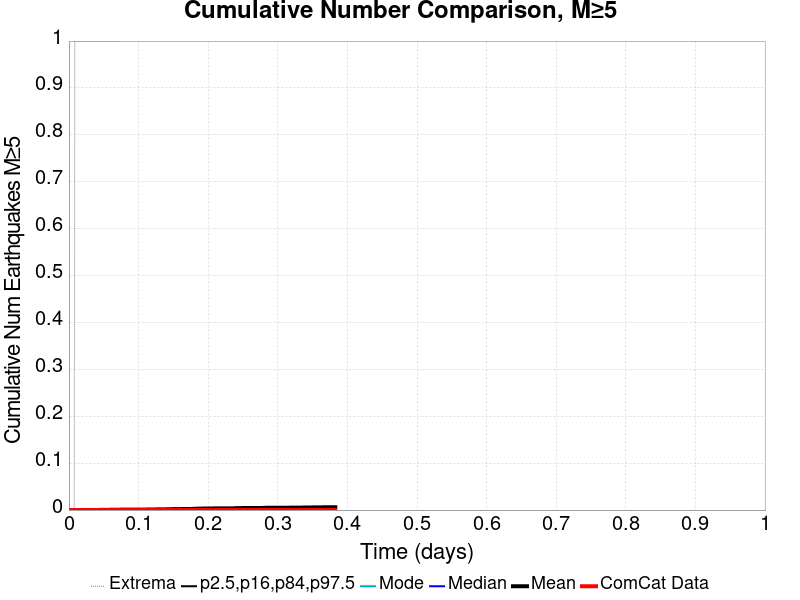

The data file committed next to this chart (first rows):
Time (days), ComCat Data, Simulation Mean, Simulation Median, Simulation Mode, Simulation Minimum, Simulation Maximum, 2.5 %-ile, 16 %-ile, 84 %-ile, 97.5 %-ile
0.0, 0.0, 0.0, 0.0, 0.0, 0.0, 0.0, 0.0, 0.0, 0.0, 0.0
7.6670607E-4, 0.0, 0.0, 0.0, 0.0, 0.0, 0.0, 0.0, 0.0, 0.0, 0.0
0.001533, 0.0, 0.0, 0.0, 0.0, 0.0, 0.0, 0.0, 0.0, 0.0, 0.0
0.0023, 0.0, 0.0, 0.0, 0.0, 0.0, 0.0, 0.0, 0.0, 0.0, 0.0
0.003067, 0.0, 0.0, 0.0, 0.0, 0.0, 0.0, 0.0, 0.0, 0.0, 0.0
0.003834, 0.0, 0.0, 0.0, 0.0, 0.0, 0.0, 0.0, 0.0, 0.0, 0.0
0.0046, 0.0, 0.0, 0.0, 0.0, 0.0, 0.0, 0.0, 0.0, 0.0, 0.0
0.005367, 0.0, 0.0, 0.0, 0.0, 0.0, 0.0, 0.0, 0.0, 0.0, 0.0
0.006134, 0.0, 0.0, 0.0, 0.0, 0.0, 0.0, 0.0, 0.0, 0.0, 0.0
0.0069, 0.0, 0.0, 0.0, 0.0, 0.0, 0.0, 0.0, 0.0, 0.0, 0.0
0.007667, 0.0, 0.0, 0.0, 0.0, 0.0, 0.0, 0.0, 0.0, 0.0, 0.0
0.008434, 0.0, 1.0E-4, 0.0, 0.0, 0.0, 1.0, 0.0, 0.0, 0.0, 0.0
0.0092, 0.0, 1.0E-4, 0.0, 0.0, 0.0, 1.0, 0.0, 0.0, 0.0, 0.0
0.009967, 0.0, 1.0E-4, 0.0, 0.0, 0.0, 1.0, 0.0, 0.0, 0.0, 0.0
0.01073, 0.0, 1.0E-4, 0.0, 0.0, 0.0, 1.0, 0.0, 0.0, 0.0, 0.0
0.0115, 0.0, 1.0E-4, 0.0, 0.0, 0.0, 1.0, 0.0, 0.0, 0.0, 0.0
0.01227, 0.0, 1.0E-4, 0.0, 0.0, 0.0, 1.0, 0.0, 0.0, 0.0, 0.0
0.01303, 0.0, 1.0E-4, 0.0, 0.0, 0.0, 1.0, 0.0, 0.0, 0.0, 0.0
0.0138, 0.0, 1.0E-4, 0.0, 0.0, 0.0, 1.0, 0.0, 0.0, 0.0, 0.0
0.01457, 0.0, 1.0E-4, 0.0, 0.0, 0.0, 1.0, 0.0, 0.0, 0.0, 0.0
0.01533, 0.0, 1.0E-4, 0.0, 0.0, 0.0, 1.0, 0.0, 0.0, 0.0, 0.0
0.0161, 0.0, 1.0E-4, 0.0, 0.0, 0.0, 1.0, 0.0, 0.0, 0.0, 0.0
0.01687, 0.0, 1.0E-4, 0.0, 0.0, 0.0, 1.0, 0.0, 0.0, 0.0, 0.0
0.01763, 0.0, 1.0E-4, 0.0, 0.0, 0.0, 1.0, 0.0, 0.0, 0.0, 0.0
0.0184, 0.0, 1.0E-4, 0.0, 0.0, 0.0, 1.0, 0.0, 0.0, 0.0, 0.0
0.01917, 0.0, 1.0E-4, 0.0, 0.0, 0.0, 1.0, 0.0, 0.0, 0.0, 0.0
0.01993, 0.0, 1.0E-4, 0.0, 0.0, 0.0, 1.0, 0.0, 0.0, 0.0, 0.0
0.0207, 0.0, 1.0E-4, 0.0, 0.0, 0.0, 1.0, 0.0, 0.0, 0.0, 0.0
0.02147, 0.0, 1.0E-4, 0.0, 0.0, 0.0, 1.0, 0.0, 0.0, 0.0, 0.0
0.02223, 0.0, 1.0E-4, 0.0, 0.0, 0.0, 1.0, 0.0, 0.0, 0.0, 0.0
0.023, 0.0, 1.0E-4, 0.0, 0.0, 0.0, 1.0, 0.0, 0.0, 0.0, 0.0
0.02377, 0.0, 1.0E-4, 0.0, 0.0, 0.0, 1.0, 0.0, 0.0, 0.0, 0.0
0.02453, 0.0, 1.0E-4, 0.0, 0.0, 0.0, 1.0, 0.0, 0.0, 0.0, 0.0
0.0253, 0.0, 1.0E-4, 0.0, 0.0, 0.0, 1.0, 0.0, 0.0, 0.0, 0.0
0.02607, 0.0, 1.0E-4, 0.0, 0.0, 0.0, 1.0, 0.0, 0.0, 0.0, 0.0
0.02683, 0.0, 2.0E-4, 0.0, 0.0, 0.0, 1.0, 0.0, 0.0, 0.0, 0.0
0.0276, 0.0, 2.0E-4, 0.0, 0.0, 0.0, 1.0, 0.0, 0.0, 0.0, 0.0
0.02837, 0.0, 2.0E-4, 0.0, 0.0, 0.0, 1.0, 0.0, 0.0, 0.0, 0.0
0.02913, 0.0, 2.0E-4, 0.0, 0.0, 0.0, 1.0, 0.0, 0.0, 0.0, 0.0
0.0299, 0.0, 2.0E-4, 0.0, 0.0, 0.0, 1.0, 0.0, 0.0, 0.0, 0.0
0.03067, 0.0, 2.0E-4, 0.0, 0.0, 0.0, 1.0, 0.0, 0.0, 0.0, 0.0
0.03143, 0.0, 2.0E-4, 0.0, 0.0, 0.0, 1.0, 0.0, 0.0, 0.0, 0.0
0.0322, 0.0, 2.0E-4, 0.0, 0.0, 0.0, 1.0, 0.0, 0.0, 0.0, 0.0
0.03297, 0.0, 2.0E-4, 0.0, 0.0, 0.0, 1.0, 0.0, 0.0, 0.0, 0.0
0.03374, 0.0, 2.0E-4, 0.0, 0.0, 0.0, 1.0, 0.0, 0.0, 0.0, 0.0
0.0345, 0.0, 2.0E-4, 0.0, 0.0, 0.0, 1.0, 0.0, 0.0, 0.0, 0.0
0.03527, 0.0, 2.0E-4, 0.0, 0.0, 0.0, 1.0, 0.0, 0.0, 0.0, 0.0
0.03604, 0.0, 2.0E-4, 0.0, 0.0, 0.0, 1.0, 0.0, 0.0, 0.0, 0.0
0.0368, 0.0, 2.0E-4, 0.0, 0.0, 0.0, 1.0, 0.0, 0.0, 0.0, 0.0
0.03757, 0.0, 2.0E-4, 0.0, 0.0, 0.0, 1.0, 0.0, 0.0, 0.0, 0.0
0.03834, 0.0, 2.0E-4, 0.0, 0.0, 0.0, 1.0, 0.0, 0.0, 0.0, 0.0
0.0391, 0.0, 2.0E-4, 0.0, 0.0, 0.0, 1.0, 0.0, 0.0, 0.0, 0.0
0.03987, 0.0, 2.0E-4, 0.0, 0.0, 0.0, 1.0, 0.0, 0.0, 0.0, 0.0
0.04064, 0.0, 2.0E-4, 0.0, 0.0, 0.0, 1.0, 0.0, 0.0, 0.0, 0.0
0.0414, 0.0, 2.0E-4, 0.0, 0.0, 0.0, 1.0, 0.0, 0.0, 0.0, 0.0
0.04217, 0.0, 2.0E-4, 0.0, 0.0, 0.0, 1.0, 0.0, 0.0, 0.0, 0.0
0.04294, 0.0, 2.0E-4, 0.0, 0.0, 0.0, 1.0, 0.0, 0.0, 0.0, 0.0
0.0437, 0.0, 3.0E-4, 0.0, 0.0, 0.0, 1.0, 0.0, 0.0, 0.0, 0.0
0.04447, 0.0, 3.0E-4, 0.0, 0.0, 0.0, 1.0, 0.0, 0.0, 0.0, 0.0
0.04524, 0.0, 3.0E-4, 0.0, 0.0, 0.0, 1.0, 0.0, 0.0, 0.0, 0.0
... 440 more rows
